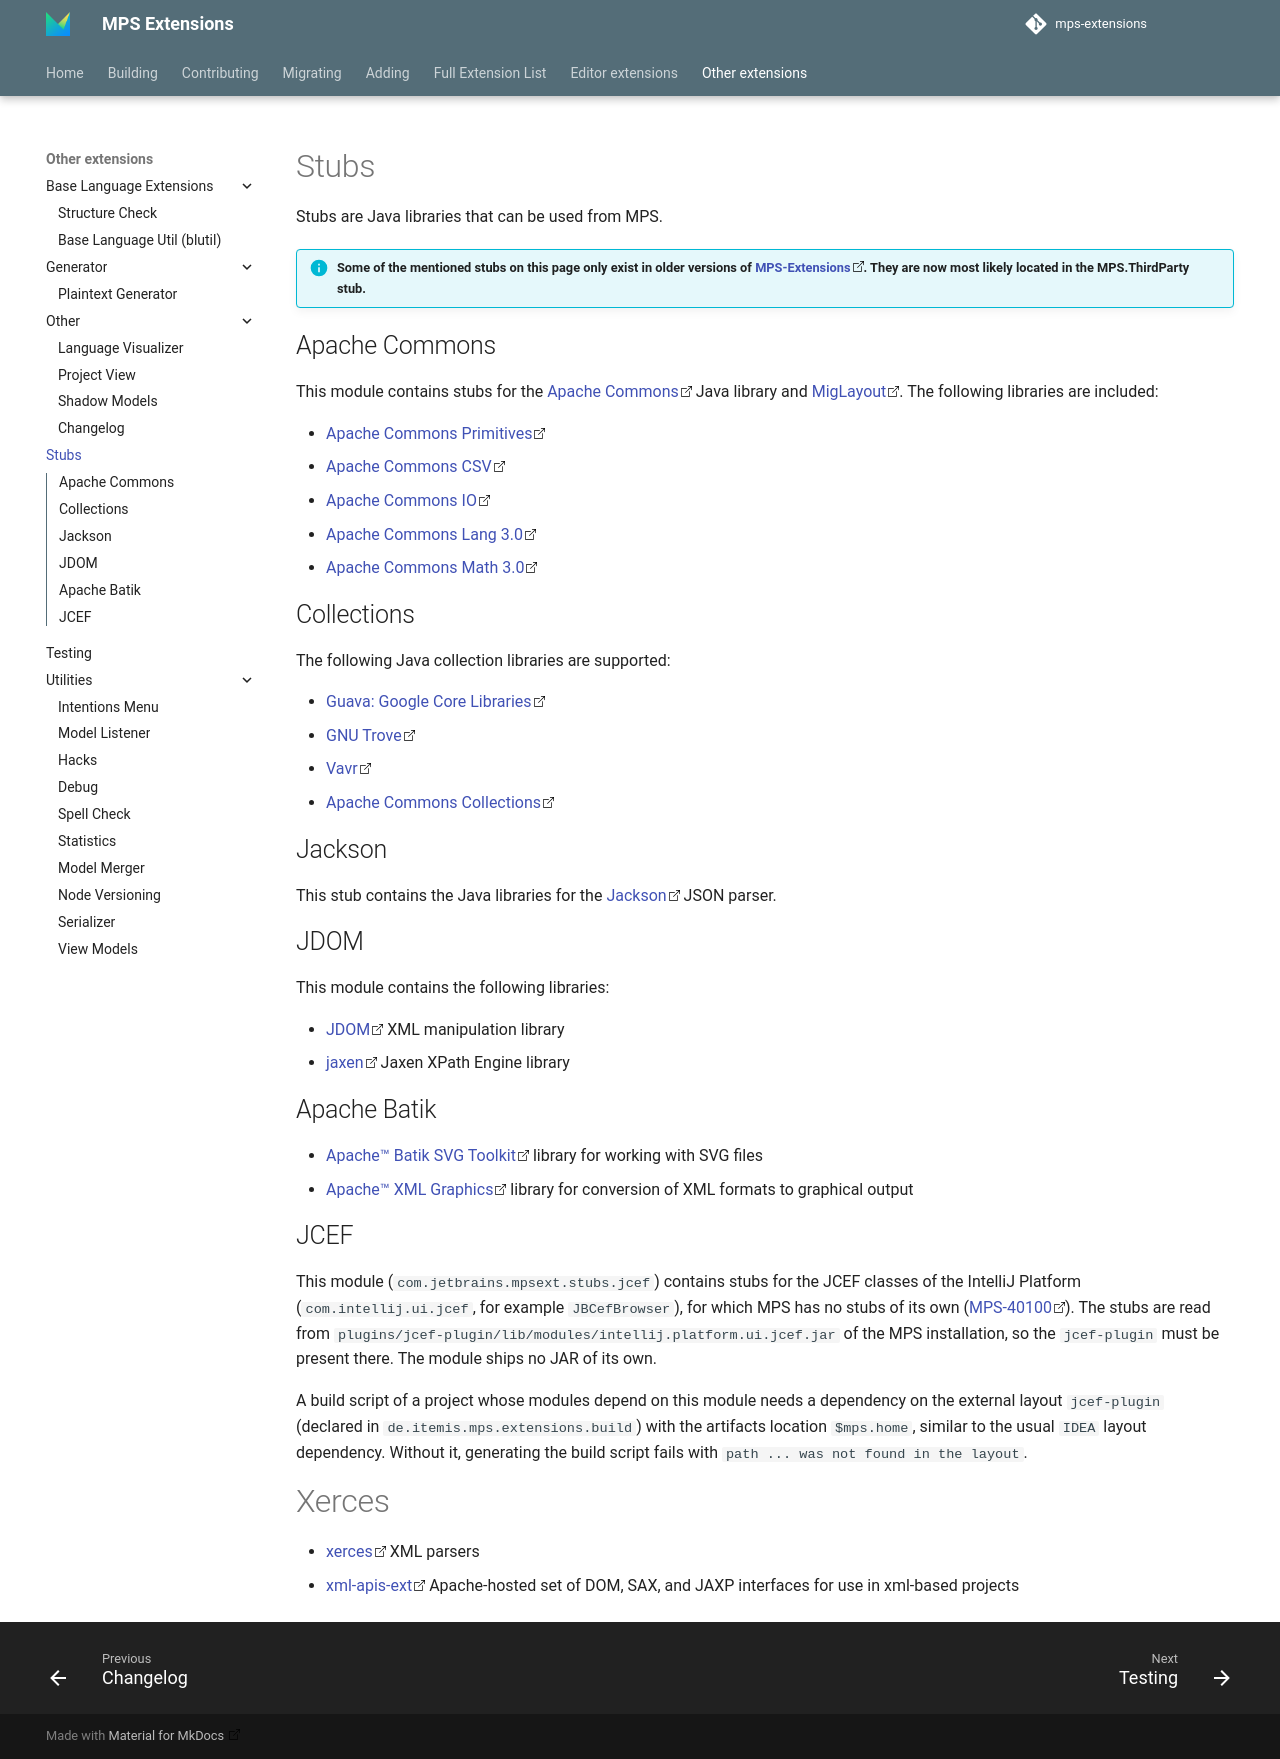

repository: JetBrains/MPS-extensions · page: extensions/stubs/index.html · generator: mkdocs

# Stubs

Stubs are Java libraries that can be used from MPS.

!!! info "Some of the mentioned stubs on this page only exist in older versions of MPS-Extensions. They are now most likely located in the MPS.ThirdParty stub."

## Apache Commons

This module contains stubs for the [Apache Commons](https://commons.apache.org/) Java library and [MigLayout](http://www.miglayout.com/).
The following libraries are included:

- [Apache Commons Primitives](https://commons.apache.org/dormant/commons-primitives/)
- [Apache Commons CSV](https://commons.apache.org/proper/commons-csv/)
- [Apache Commons IO](https://commons.apache.org/proper/commons-io/)
- [Apache Commons Lang 3.0](https://commons.apache.org/proper/commons-lang/)
- [Apache Commons Math 3.0](https://commons.apache.org/proper/commons-math/)

## Collections

The following Java collection libraries are supported:

- [Guava: Google Core Libraries](https://github.com/google/guava)
- [GNU Trove](http://trove4j.sourceforge.net/html/overview.html)
- [Vavr](https://www.vavr.io)
- [Apache Commons Collections](https://commons.apache.org/proper/commons-collections/)

## Jackson

This stub contains the Java libraries for the [Jackson](https://github.com/FasterXML/jackson) JSON parser.

## JDOM

This module contains the following libraries:

- [JDOM](http://www.jdom.org/) XML manipulation library
- [jaxen](https://github.com/jaxen-xpath/jaxen) Jaxen XPath Engine library

## Apache Batik

- [Apache™ Batik SVG Toolkit](https://xmlgraphics.apache.org/batik/) library for working with SVG files
- [Apache™ XML Graphics](https://xmlgraphics.apache.org/) library for conversion of XML formats to graphical output

## JCEF

This module (`com.jetbrains.mpsext.stubs.jcef`) contains stubs for the JCEF classes of the IntelliJ Platform
(`com.intellij.ui.jcef`, for example `JBCefBrowser`), for which MPS has no stubs of its own
([MPS-40100](https://youtrack.jetbrains.com/issue/MPS-40100/com.intellij.ui.jcef-stubs-missing)).
The stubs are read from `plugins/jcef-plugin/lib/modules/intellij.platform.ui.jcef.jar` of the MPS installation, so the
`jcef-plugin` must be present there. The module ships no JAR of its own.

A build script of a project whose modules depend on this module needs a dependency on the external layout `jcef-plugin`
(declared in `de.itemis.mps.extensions.build`) with the artifacts location `$mps.home`, similar to the usual `IDEA`
layout dependency. Without it, generating the build script fails with `path ... was not found in the layout`.

# Xerces

- [xerces](https://xerces.apache.org/xerces2-j/) XML parsers
- [xml-apis-ext](http://xml.apache.org/commons/components/external/) Apache-hosted set of DOM, SAX, and JAXP interfaces for use in xml-based projects
